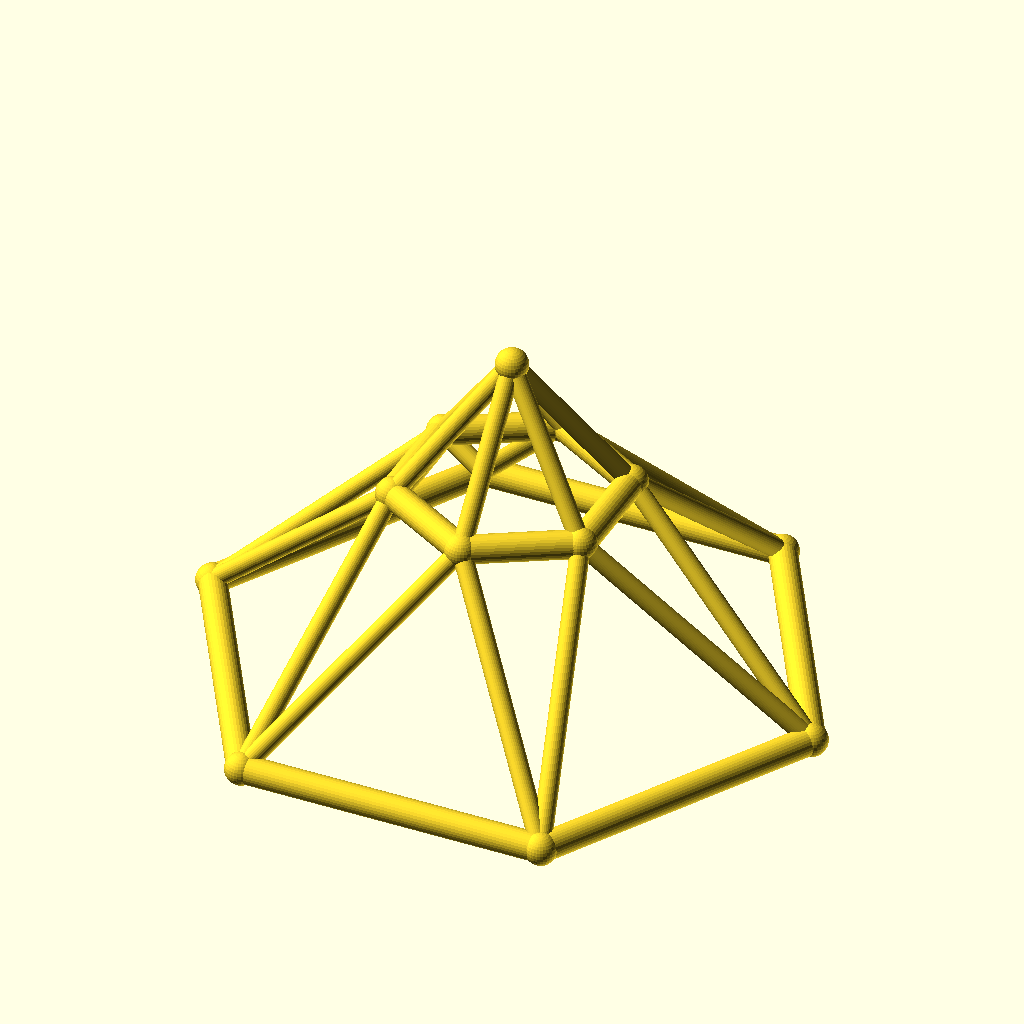
Cell 1: rendered with the file's own defaults.
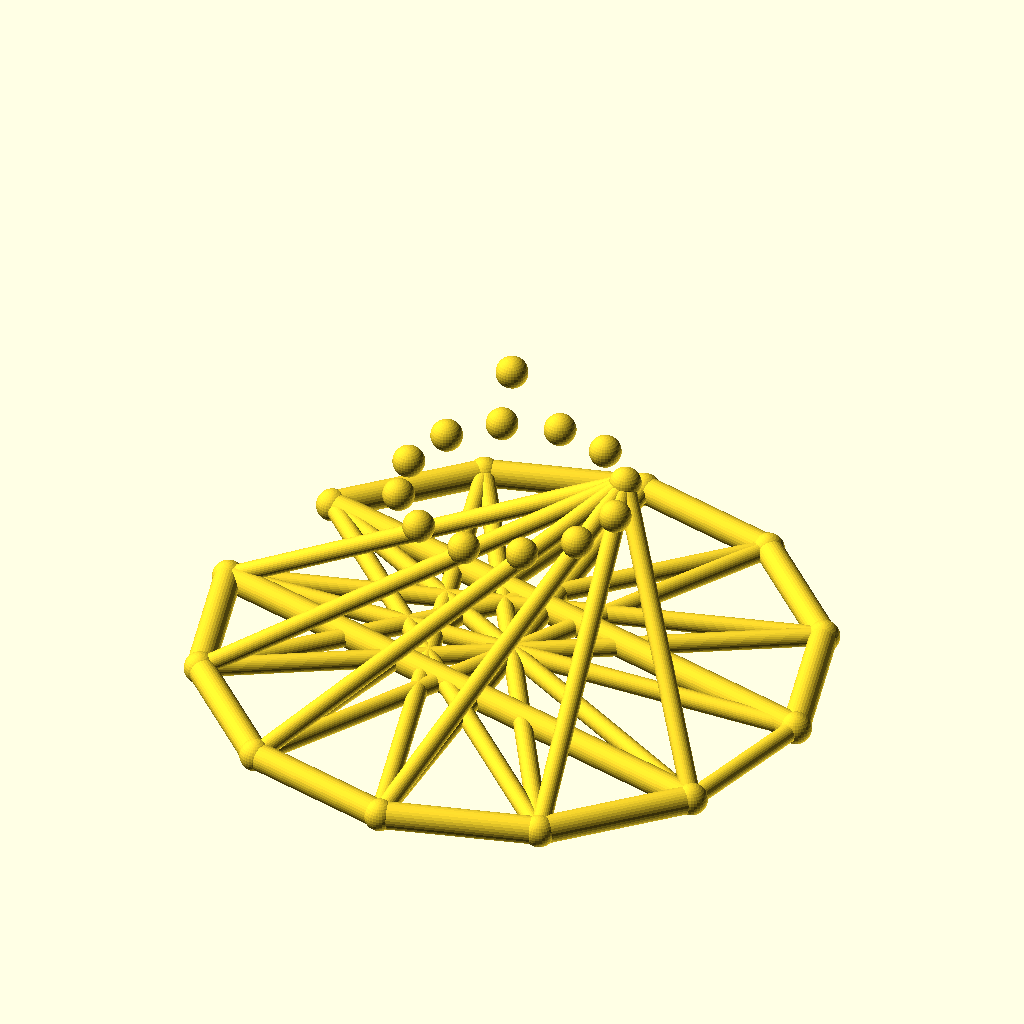
Cell 2: the same model with sides = 12.
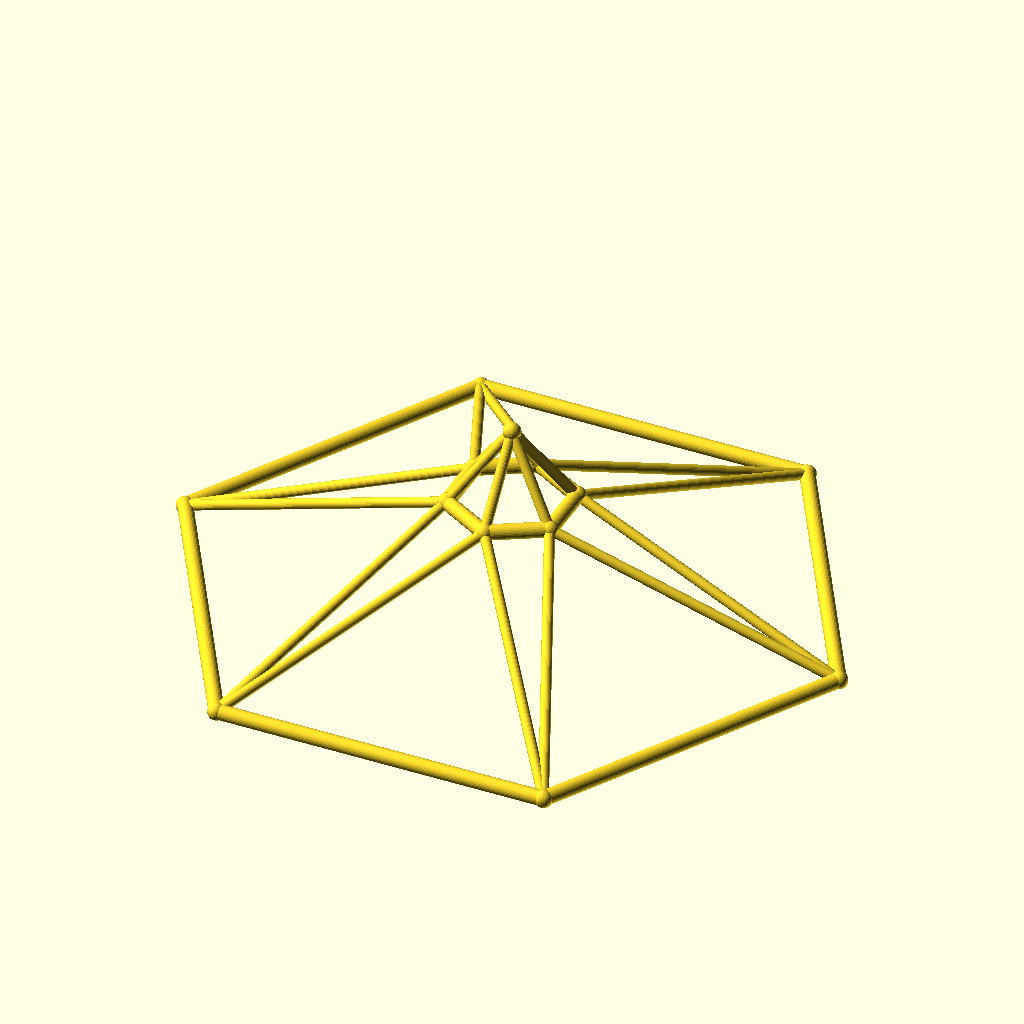
Cell 3: the same model with base_r = 110.
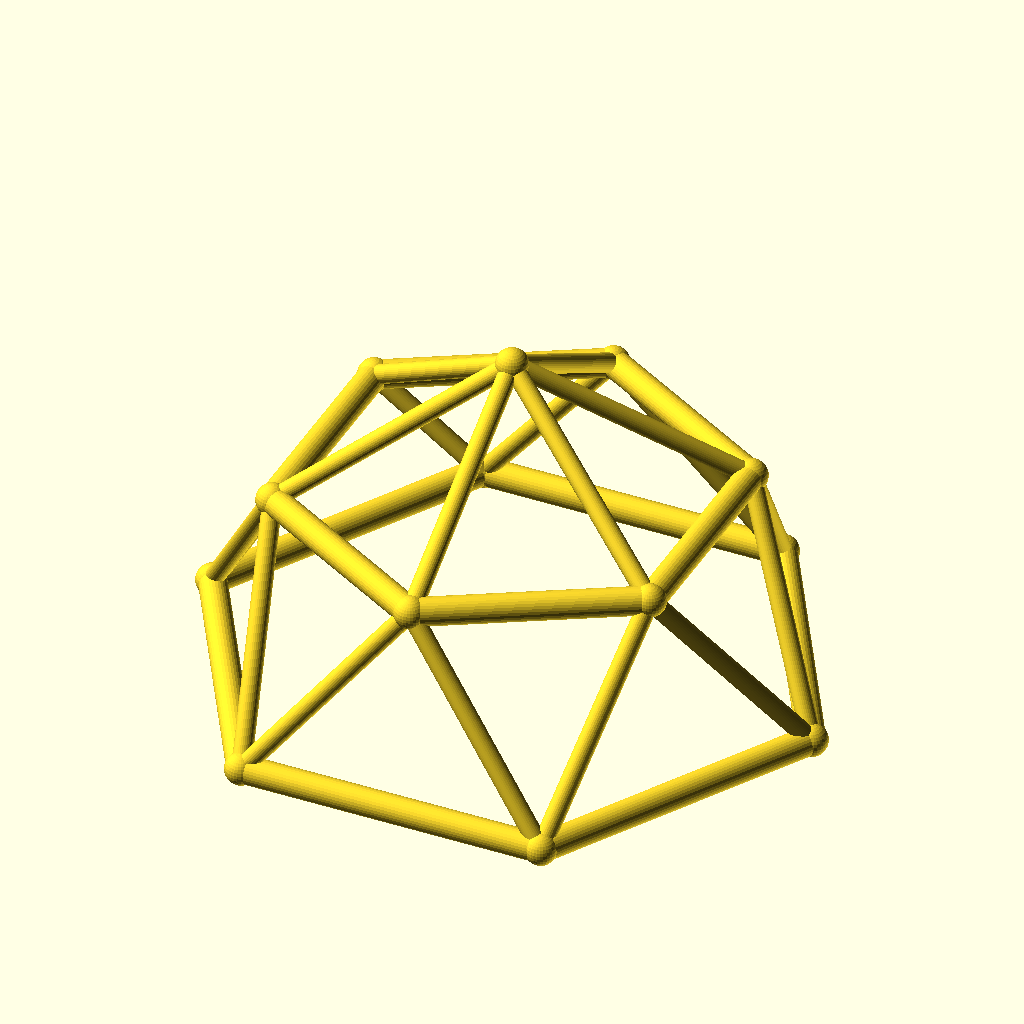
Cell 4: top_r = 40 (everything else at default).
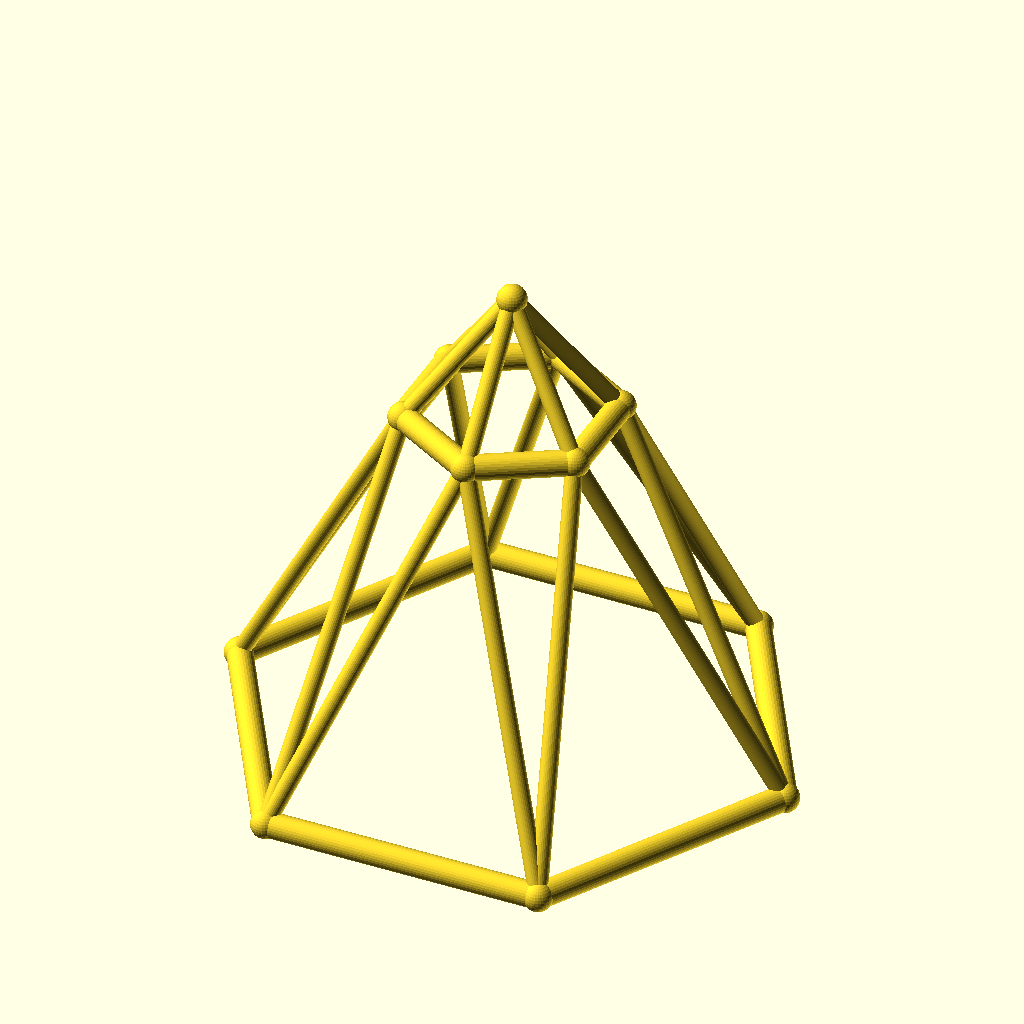
Cell 5 — ring_h set to 70, the other parameters unchanged.
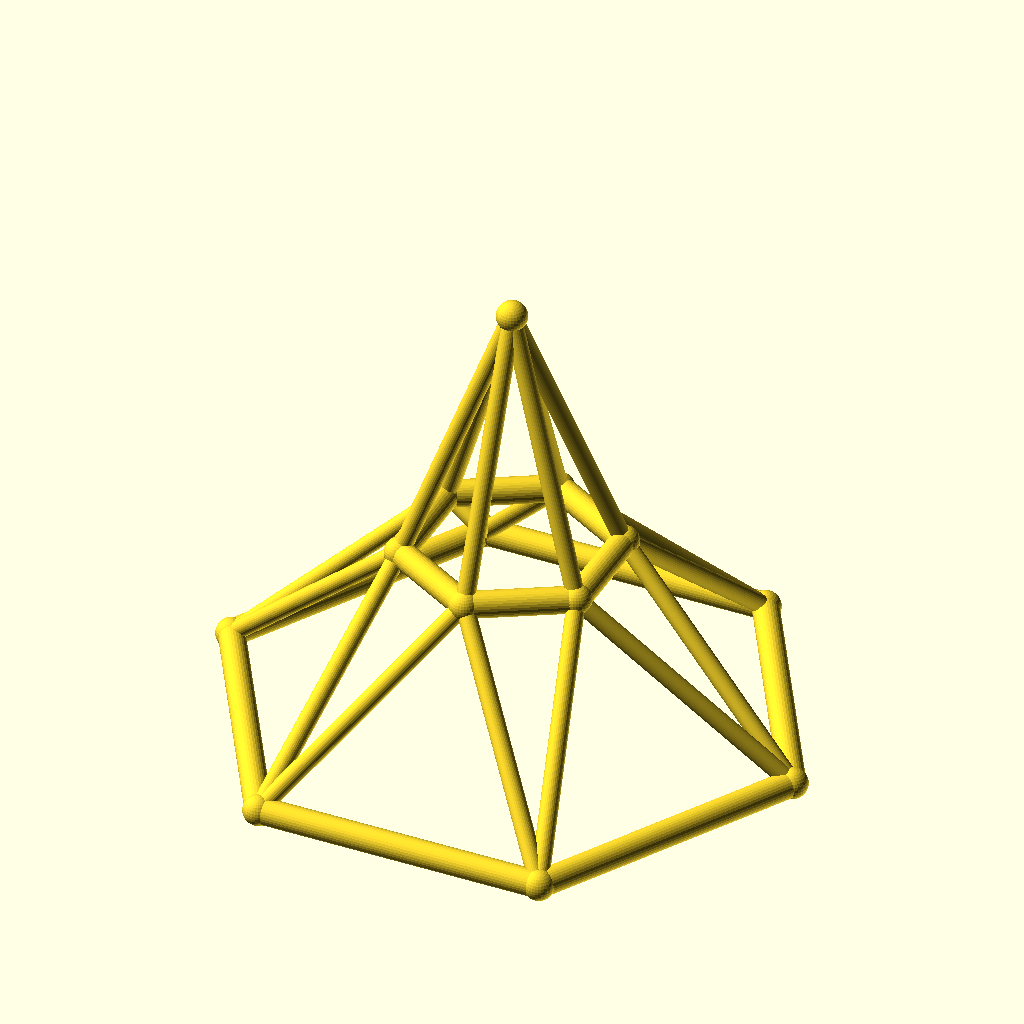
Cell 6: rise = 50 (everything else at default).
The same orthographic view direction (rotation 55°, 0°, 25°; colour scheme Cornfield) for every cell, with the view re-fitted per cell, so scale and position can differ between cells.
The OpenSCAD source (optional_data/data/wire3/geodome/scene_0129.scad):
$fn = 32;

// ----------------------------------------------------------------------
// Geodesic dome: 6-gon rings, base R55, top R20
// ----------------------------------------------------------------------

// --- parameters (mm) ---
sides = 6;                // polygon order of both rings
base_r = 55;              // base ring radius
top_r = 20;               // top ring radius
ring_h = 35;              // height of the top ring
rise = 25;                // apex rise above the top ring
twist = 30;               // angular offset of the top ring, degrees
chord_r = 2.5;            // ring member radius
brace_r = 1.7;            // web member radius
joint_r = 2.9;            // joint ball radius

bbox_x = 115.8;  // overall X, joints included
bbox_y = 101.06;  // overall Y, joints included
bbox_z = 65.8;  // overall Z, joints included
chord_d = 2 * chord_r;  // ring stock diameter
brace_d = 2 * brace_r;  // web stock diameter
apex_z = ring_h + rise;  // apex height
nodes = concat([for (i = [0 : sides - 1]) [base_r * cos(i * 360 / sides), base_r * sin(i * 360 / sides), 0]], [for (i = [0 : sides - 1]) [top_r * cos(i * 360 / sides + twist), top_r * sin(i * 360 / sides + twist), ring_h]], [[0, 0, apex_z]]);

module member(a, b, r) {
  /* round stock from joint a to joint b, ends buried in the joint balls */
  d = b - a;
  length = norm(d);
  translate(a) rotate([0, acos(d[2] / length), atan2(d[1], d[0])])
    cylinder(h = length, r = r);
}

module joint(p, r) {
  /* ball at the joint centre, fatter than every member meeting there */
  translate(p) sphere(r = r);
}

/* members - each call is one graph edge */
member(nodes[0], nodes[1], chord_r);
member(nodes[1], nodes[2], chord_r);
member(nodes[2], nodes[3], chord_r);
member(nodes[3], nodes[4], chord_r);
member(nodes[4], nodes[5], chord_r);
member(nodes[5], nodes[0], chord_r);
member(nodes[6], nodes[7], chord_r);
member(nodes[7], nodes[8], chord_r);
member(nodes[8], nodes[9], chord_r);
member(nodes[9], nodes[10], chord_r);
member(nodes[10], nodes[11], chord_r);
member(nodes[11], nodes[6], chord_r);
member(nodes[0], nodes[6], brace_r);
member(nodes[6], nodes[1], brace_r);
member(nodes[1], nodes[7], brace_r);
member(nodes[7], nodes[2], brace_r);
member(nodes[2], nodes[8], brace_r);
member(nodes[8], nodes[3], brace_r);
member(nodes[3], nodes[9], brace_r);
member(nodes[9], nodes[4], brace_r);
member(nodes[4], nodes[10], brace_r);
member(nodes[10], nodes[5], brace_r);
member(nodes[5], nodes[11], brace_r);
member(nodes[11], nodes[0], brace_r);
member(nodes[12], nodes[6], brace_r);
member(nodes[12], nodes[7], brace_r);
member(nodes[12], nodes[8], brace_r);
member(nodes[12], nodes[9], brace_r);
member(nodes[12], nodes[10], brace_r);
member(nodes[12], nodes[11], brace_r);

/* joint balls */
for (p = nodes) joint(p, joint_r);
Parameter table extracted from the source (name, type, default, range or options):
sides: number, default 6
base_r: number, default 55
top_r: number, default 20
ring_h: number, default 35
rise: number, default 25
twist: number, default 30
chord_r: number, default 2.5
brace_r: number, default 1.7
joint_r: number, default 2.9
bbox_x: number, default 115.8
bbox_y: number, default 101.06
bbox_z: number, default 65.8
